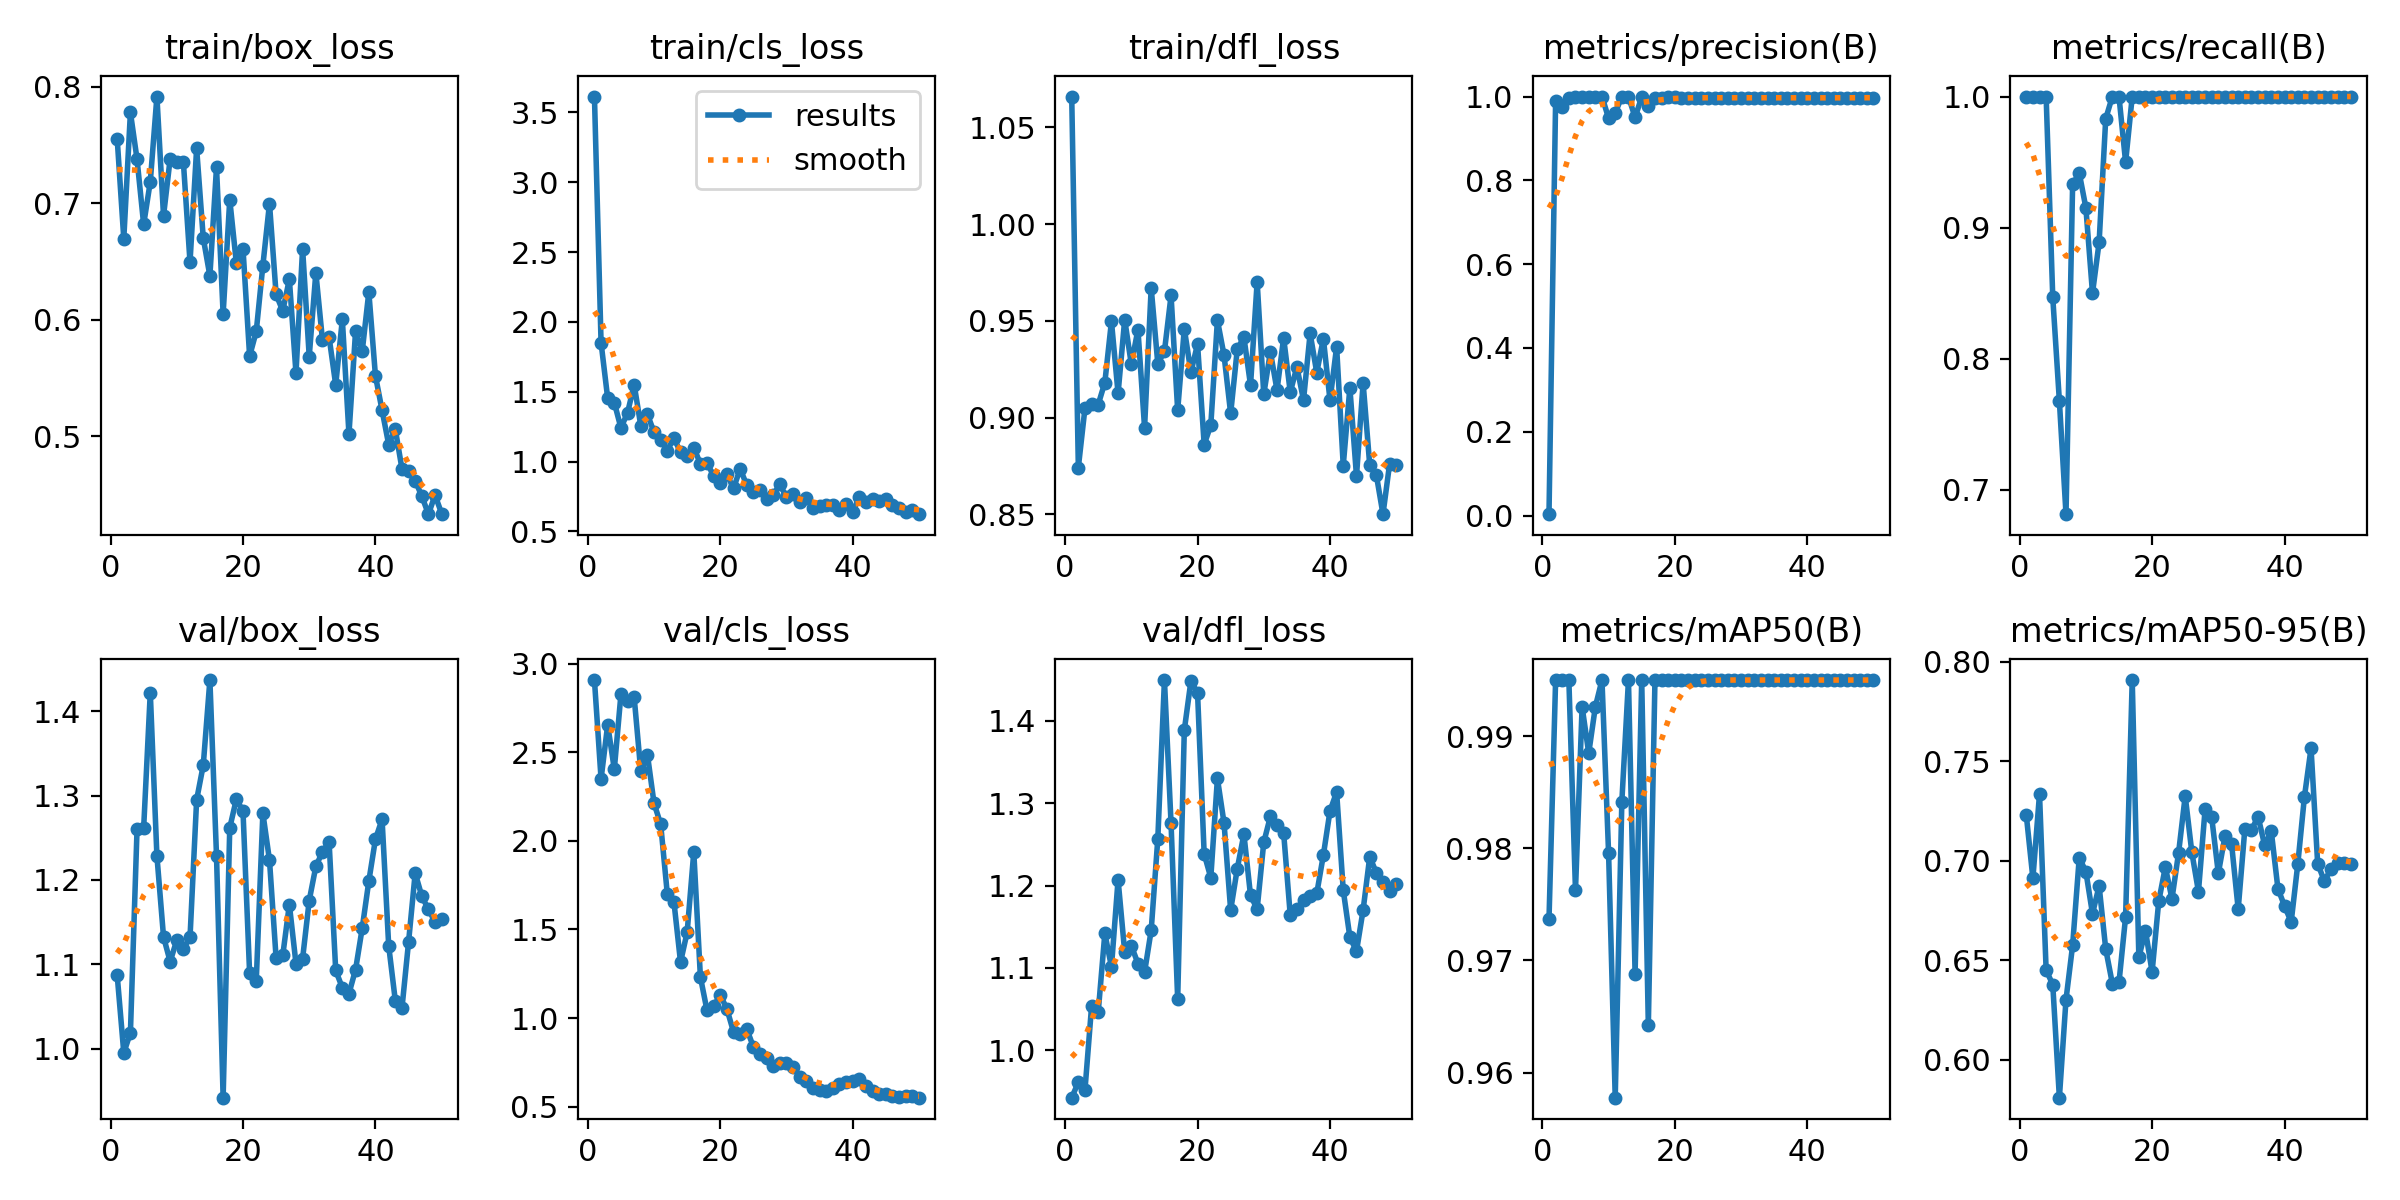

The data file committed next to this chart (first rows):
epoch, time, train/box_loss, train/cls_loss, train/dfl_loss, metrics/precision(B), metrics/recall(B), metrics/mAP50(B), metrics/mAP50-95(B), val/box_loss, val/cls_loss, val/dfl_loss, lr/pg0, lr/pg1, lr/pg2
1, 2.897, 0.7555, 3.614, 1.066, 0.00333, 1, 0.9737, 0.723, 1.087, 2.908, 0.9424, 0.00018, 0.00018, 0.00018
2, 5.103, 0.6694, 1.851, 0.8742, 0.9902, 1, 0.995, 0.6912, 0.9948, 2.349, 0.9611, 0.0003725, 0.0003725, 0.0003725
3, 7.037, 0.7779, 1.453, 0.9049, 0.975, 1, 0.995, 0.7335, 1.019, 2.655, 0.9517, 0.000557, 0.000557, 0.000557
4, 8.868, 0.7377, 1.422, 0.9071, 0.9965, 1, 0.995, 0.645, 1.26, 2.404, 1.054, 0.0007337, 0.0007337, 0.0007337
5, 10.7, 0.6817, 1.241, 0.9068, 1, 0.8468, 0.9762, 0.6378, 1.262, 2.827, 1.046, 0.0009024, 0.0009024, 0.0009024
6, 12.53, 0.7184, 1.349, 0.9181, 1, 0.7677, 0.9926, 0.581, 1.422, 2.787, 1.142, 0.001063, 0.001063, 0.001063
7, 14.49, 0.7915, 1.55, 0.9497, 1, 0.6814, 0.9885, 0.6303, 1.229, 2.81, 1.101, 0.001216, 0.001216, 0.001216
8, 16.36, 0.6891, 1.256, 0.9125, 1, 0.933, 0.9926, 0.6575, 1.133, 2.392, 1.207, 0.001361, 0.001361, 0.001361
9, 18.2, 0.738, 1.338, 0.9507, 1, 0.9416, 0.995, 0.7015, 1.103, 2.487, 1.119, 0.001498, 0.001498, 0.001498
10, 19.97, 0.7356, 1.21, 0.9275, 0.9482, 0.9151, 0.9795, 0.6945, 1.129, 2.212, 1.127, 0.001627, 0.001627, 0.001627
11, 21.78, 0.7351, 1.157, 0.9455, 0.9606, 0.85, 0.9578, 0.6734, 1.118, 2.094, 1.105, 0.001604, 0.001604, 0.001604
12, 23.54, 0.6493, 1.078, 0.8948, 1, 0.8888, 0.9842, 0.6874, 1.132, 1.701, 1.095, 0.001564, 0.001564, 0.001564
13, 25.35, 0.747, 1.169, 0.967, 1, 0.9832, 0.995, 0.6556, 1.295, 1.656, 1.146, 0.001525, 0.001525, 0.001525
14, 27.18, 0.6701, 1.066, 0.9278, 0.9502, 1, 0.9688, 0.6383, 1.336, 1.315, 1.257, 0.001485, 0.001485, 0.001485
15, 29.16, 0.6375, 1.039, 0.9342, 0.999, 1, 0.995, 0.6389, 1.437, 1.485, 1.45, 0.001446, 0.001446, 0.001446
16, 31.22, 0.7307, 1.1, 0.9631, 0.9765, 0.95, 0.9642, 0.6718, 1.229, 1.937, 1.275, 0.001406, 0.001406, 0.001406
17, 33.02, 0.6048, 0.983, 0.9038, 0.9976, 1, 0.995, 0.7907, 0.9417, 1.231, 1.062, 0.001366, 0.001366, 0.001366
18, 34.76, 0.7031, 0.9901, 0.9459, 0.9971, 1, 0.995, 0.6516, 1.262, 1.043, 1.389, 0.001327, 0.001327, 0.001327
19, 36.51, 0.6484, 0.8966, 0.9234, 0.9977, 1, 0.995, 0.6649, 1.296, 1.067, 1.449, 0.001287, 0.001287, 0.001287
20, 38.29, 0.661, 0.8467, 0.9381, 0.9978, 1, 0.995, 0.6441, 1.282, 1.13, 1.434, 0.001248, 0.001248, 0.001248
21, 40.08, 0.5687, 0.9087, 0.8861, 0.9973, 1, 0.995, 0.6795, 1.089, 1.051, 1.239, 0.001208, 0.001208, 0.001208
22, 41.93, 0.5898, 0.8071, 0.8961, 0.9973, 1, 0.995, 0.6968, 1.08, 0.9217, 1.21, 0.001168, 0.001168, 0.001168
23, 43.79, 0.6464, 0.9474, 0.9503, 0.9972, 1, 0.995, 0.6809, 1.279, 0.9093, 1.33, 0.001129, 0.001129, 0.001129
24, 45.54, 0.6996, 0.8315, 0.9323, 0.9968, 1, 0.995, 0.704, 1.223, 0.9384, 1.276, 0.001089, 0.001089, 0.001089
25, 47.31, 0.6217, 0.7813, 0.9021, 0.9968, 1, 0.995, 0.7325, 1.107, 0.8367, 1.17, 0.00105, 0.00105, 0.00105
26, 49.11, 0.6075, 0.7954, 0.9353, 0.9973, 1, 0.995, 0.7042, 1.11, 0.7963, 1.221, 0.00101, 0.00101, 0.00101
27, 50.88, 0.6347, 0.7317, 0.9416, 0.9973, 1, 0.995, 0.6845, 1.171, 0.7747, 1.262, 0.0009704, 0.0009704, 0.0009704
28, 52.69, 0.554, 0.7611, 0.9168, 0.9972, 1, 0.995, 0.7257, 1.101, 0.7265, 1.188, 0.0009308, 0.0009308, 0.0009308
29, 54.51, 0.6609, 0.8378, 0.9701, 0.9971, 1, 0.995, 0.7218, 1.107, 0.7471, 1.172, 0.0008912, 0.0008912, 0.0008912
30, 56.31, 0.5683, 0.7432, 0.9121, 0.9968, 1, 0.995, 0.6937, 1.176, 0.7458, 1.253, 0.0008516, 0.0008516, 0.0008516
31, 58.03, 0.6403, 0.7641, 0.934, 0.9967, 1, 0.995, 0.7122, 1.216, 0.7251, 1.284, 0.000812, 0.000812, 0.000812
32, 59.76, 0.5825, 0.7115, 0.9142, 0.997, 1, 0.995, 0.7085, 1.233, 0.6697, 1.274, 0.0007724, 0.0007724, 0.0007724
33, 61.46, 0.585, 0.7388, 0.9413, 0.9971, 1, 0.995, 0.6757, 1.245, 0.6429, 1.264, 0.0007328, 0.0007328, 0.0007328
34, 63.15, 0.544, 0.6696, 0.9131, 0.9971, 1, 0.995, 0.7158, 1.093, 0.6034, 1.164, 0.0006932, 0.0006932, 0.0006932
35, 64.84, 0.6002, 0.6849, 0.9263, 0.9971, 1, 0.995, 0.7154, 1.072, 0.5957, 1.172, 0.0006536, 0.0006536, 0.0006536
36, 66.57, 0.5017, 0.6916, 0.9091, 0.9972, 1, 0.995, 0.7221, 1.065, 0.5895, 1.183, 0.000614, 0.000614, 0.000614
37, 68.27, 0.5902, 0.6911, 0.9435, 0.9972, 1, 0.995, 0.7077, 1.094, 0.6067, 1.187, 0.0005744, 0.0005744, 0.0005744
38, 70.03, 0.5727, 0.6529, 0.9233, 0.9969, 1, 0.995, 0.7147, 1.143, 0.6278, 1.19, 0.0005348, 0.0005348, 0.0005348
39, 71.68, 0.6237, 0.6953, 0.9409, 0.9968, 1, 0.995, 0.686, 1.199, 0.6408, 1.237, 0.0004952, 0.0004952, 0.0004952
40, 73.36, 0.5517, 0.6416, 0.909, 0.9968, 1, 0.995, 0.6773, 1.248, 0.647, 1.291, 0.0004556, 0.0004556, 0.0004556
41, 103.6, 0.5222, 0.7439, 0.9366, 0.9968, 1, 0.995, 0.6692, 1.272, 0.6542, 1.314, 0.000416, 0.000416, 0.000416
42, 105.5, 0.4928, 0.7134, 0.8752, 0.9969, 1, 0.995, 0.6983, 1.122, 0.6146, 1.194, 0.0003764, 0.0003764, 0.0003764
43, 107.2, 0.5059, 0.7348, 0.9154, 0.9969, 1, 0.995, 0.732, 1.057, 0.5868, 1.137, 0.0003368, 0.0003368, 0.0003368
44, 108.9, 0.4721, 0.7147, 0.8699, 0.9969, 1, 0.995, 0.7565, 1.048, 0.5728, 1.12, 0.0002972, 0.0002972, 0.0002972
45, 110.6, 0.4702, 0.7308, 0.9179, 0.9969, 1, 0.995, 0.6986, 1.126, 0.5732, 1.17, 0.0002576, 0.0002576, 0.0002576
46, 112.3, 0.4618, 0.6884, 0.8754, 0.9972, 1, 0.995, 0.6899, 1.208, 0.5598, 1.235, 0.000218, 0.000218, 0.000218
47, 114, 0.4485, 0.6668, 0.8703, 0.9972, 1, 0.995, 0.6956, 1.181, 0.5571, 1.216, 0.0001784, 0.0001784, 0.0001784
48, 115.8, 0.433, 0.6388, 0.8501, 0.9972, 1, 0.995, 0.6988, 1.165, 0.5583, 1.204, 0.0001388, 0.0001388, 0.0001388
49, 117.5, 0.4493, 0.653, 0.8761, 0.9973, 1, 0.995, 0.6988, 1.15, 0.5602, 1.194, 9.92e-05, 9.92e-05, 9.92e-05
50, 119.2, 0.4335, 0.6229, 0.8755, 0.9973, 1, 0.995, 0.6986, 1.153, 0.5505, 1.202, 5.96e-05, 5.96e-05, 5.96e-05
